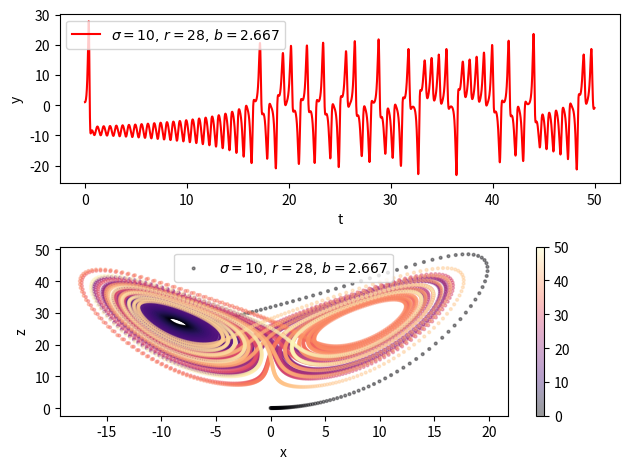

Write the Python code that produced this figure.
import numpy as np
import matplotlib.pyplot as plt
from scipy.integrate import solve_ivp

#Lorenz Eq.
#dx/dt = sigma(y-x), dy/dt = rx-y-xz, dz/dt = xy-bz; sigma, r, b are constants.
def lorenz(t, X, sigma, r, b):
    x, y, z = X
    dxdt = sigma*(y-x)
    dydt = r*x - y - x*z
    dzdt = x*y - b*z
    return dxdt, dydt, dzdt #this is the integrand

def solve_lorenz(sigma, r, b, v):
    #set up IVP.
    tmax = 50
    x0, y0, z0 = 0, 1, 0
    ans = solve_ivp(lorenz, (0, tmax), (x0, y0, z0), args = (sigma, r, b), dense_output = True) #first arg is the function, followed by time interval, then initial values, then values for arguments
    #plot y v. t and z v. x:
    t = np.linspace(0, tmax, 10000)
    x, y, z = ans.sol(t)
    fig, axs = plt.subplots(2,1)
    #y v. t
    ax = axs[0]
    ax.set_xlabel('t')
    ax.set_ylabel('y')
    ax.plot(t, y, 'r-', label = r'$\sigma = {},\,$'.format(sigma) + '$r = {},\,$'.format(r) + '$b = {}$'.format(np.around(b,3)))
    #z v. x
    ax = axs[1]
    ax.set_xlabel('x')
    ax.set_ylabel('z')
    p = ax.scatter(x, z, marker = 'o', s = 4, c=t, alpha = .4, cmap = 'magma', label = r'$\sigma = {},\,$'.format(sigma) + '$r = {},\,$'.format(r) + '$b = {}$'.format(np.around(b,3)))
    plt.colorbar(p)
    for ax in axs:
        ax.legend()
    plt.tight_layout()
    plt.savefig(f'strange_attractor{str(v).zfill(2)}.png', dpi=200)

if __name__ == "__main__":
    solve_lorenz(10, 28, 8/3, 1)
